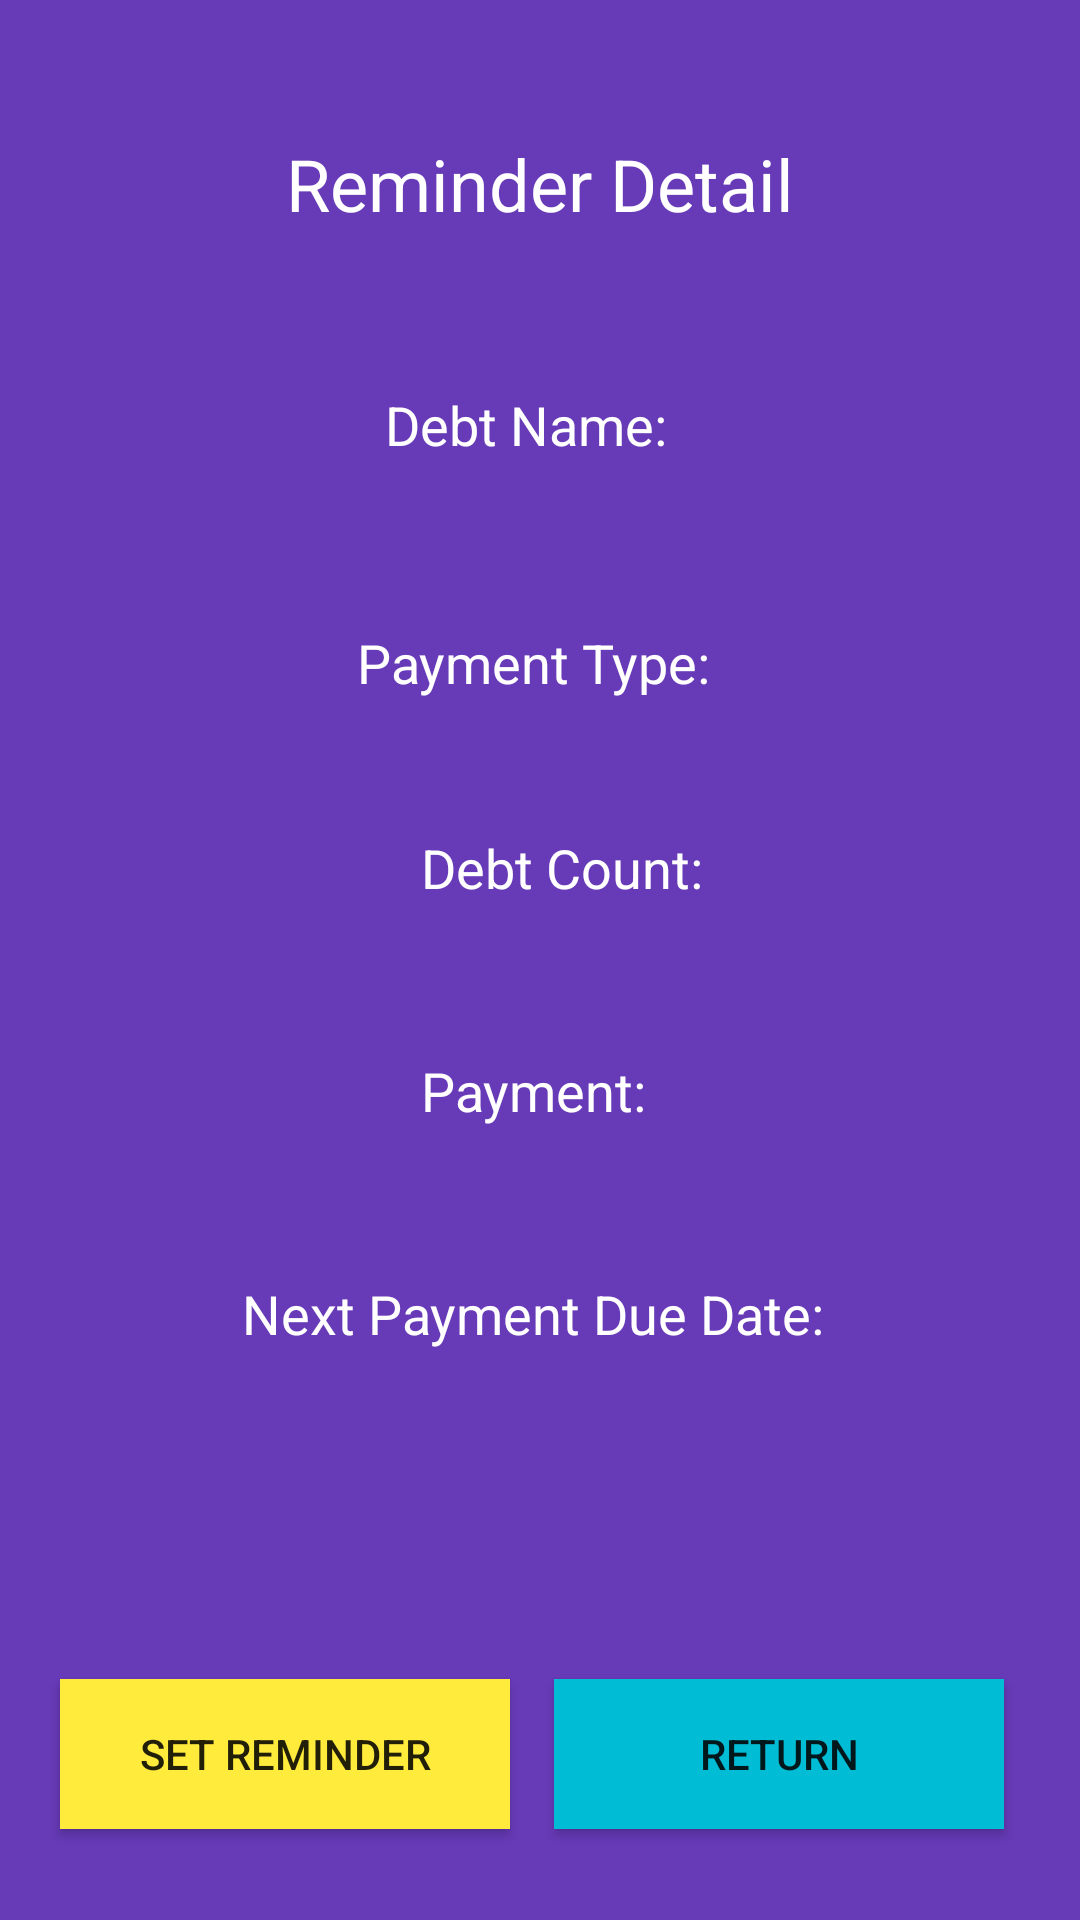

Write the Android layout XML for this screen, with the resource values it uses.
<!-- AndroidManifest.xml: application theme Theme.Project -->
<!-- res/layout/activity_reminder.xml -->
<?xml version="1.0" encoding="utf-8"?>
<androidx.constraintlayout.widget.ConstraintLayout xmlns:android="http://schemas.android.com/apk/res/android"
    xmlns:app="http://schemas.android.com/apk/res-auto"
    xmlns:tools="http://schemas.android.com/tools"
    android:layout_width="match_parent"
    android:layout_height="match_parent"
    android:background="#673AB7"
    tools:context=".ReminderActivity">


    <TextView
        android:id="@+id/txtRemiderTitle"
        android:layout_width="wrap_content"
        android:layout_height="wrap_content"
        android:layout_marginTop="45dp"
        android:text="Reminder Detail"
        android:textColor="#FFFFFF"
        android:textSize="24sp"
        app:layout_constraintEnd_toEndOf="parent"
        app:layout_constraintStart_toStartOf="parent"
        app:layout_constraintTop_toTopOf="parent" />

    <TextView
        android:id="@+id/debtorNameTextView"
        android:layout_width="wrap_content"
        android:layout_height="wrap_content"
        android:layout_marginTop="52dp"
        android:text="Debt Name: "
        android:textColor="#FFFFFF"
        android:textSize="18sp"
        app:layout_constraintEnd_toEndOf="parent"
        app:layout_constraintHorizontal_bias="0.065"
        app:layout_constraintStart_toStartOf="@+id/paymentTypeTextView"
        app:layout_constraintTop_toBottomOf="@+id/txtRemiderTitle" />

    <TextView
        android:id="@+id/paymentTypeTextView"
        android:layout_width="wrap_content"
        android:layout_height="wrap_content"
        android:layout_below="@id/debtorNameTextView"
        android:layout_marginTop="55dp"
        android:text="Payment Type: "
        android:textColor="#FFFFFF"
        android:textSize="18sp"
        app:layout_constraintEnd_toEndOf="parent"
        app:layout_constraintStart_toStartOf="parent"
        app:layout_constraintTop_toBottomOf="@+id/debtorNameTextView" />

    <TextView
        android:id="@+id/debtCountTextView"
        android:layout_width="wrap_content"
        android:layout_height="wrap_content"
        android:layout_below="@id/paymentTypeTextView"
        android:layout_marginTop="44dp"
        android:text="Debt Count: "
        android:textColor="#FFFFFF"
        android:textSize="18sp"
        app:layout_constraintEnd_toEndOf="parent"
        app:layout_constraintHorizontal_bias="0.0"
        app:layout_constraintStart_toStartOf="@+id/paymentTextView"
        app:layout_constraintTop_toBottomOf="@+id/paymentTypeTextView" />

    <TextView
        android:id="@+id/paymentTextView"
        android:layout_width="wrap_content"
        android:layout_height="wrap_content"
        android:layout_below="@id/debtCountTextView"
        android:layout_marginTop="50dp"
        android:text="Payment: "
        android:textColor="#FFFFFF"
        android:textSize="18sp"
        app:layout_constraintEnd_toEndOf="parent"
        app:layout_constraintStart_toStartOf="parent"
        app:layout_constraintTop_toBottomOf="@+id/debtCountTextView" />

    <TextView
        android:id="@+id/dueDateTextView"
        android:layout_width="wrap_content"
        android:layout_height="wrap_content"
        android:layout_below="@id/paymentTextView"
        android:layout_marginTop="50dp"
        android:text="Next Payment Due Date: "
        android:textColor="#FFFFFF"
        android:textSize="18sp"
        app:layout_constraintEnd_toEndOf="parent"
        app:layout_constraintStart_toStartOf="parent"
        app:layout_constraintTop_toBottomOf="@+id/paymentTextView" />

    <Button
        android:id="@+id/backButton"
        android:layout_width="@dimen/dp_150"
        android:layout_height="@dimen/dp_50"
        android:layout_marginTop="@dimen/dp_30"
        android:layout_marginEnd="@dimen/dp_20"
        android:layout_marginBottom="@dimen/dp_10"
        android:background="#00BCD4"
        android:text="Return"
        app:layout_constraintBottom_toBottomOf="parent"
        app:layout_constraintEnd_toEndOf="parent"
        app:layout_constraintHorizontal_bias="0.972"
        app:layout_constraintStart_toStartOf="parent"
        app:layout_constraintTop_toBottomOf="@+id/dueDateTextView"
        app:layout_constraintVertical_bias="0.795" />

    <Button
        android:id="@+id/setReminderButton"
        android:layout_width="@dimen/dp_150"
        android:layout_height="@dimen/dp_50"
        android:layout_marginStart="@dimen/dp_20"
        android:layout_marginTop="@dimen/dp_30"
        android:layout_marginBottom="@dimen/dp_10"
        android:layout_toEndOf="@id/backButton"
        android:background="#FFEB3B"
        android:text="Set Reminder"
        app:layout_constraintBottom_toBottomOf="parent"
        app:layout_constraintEnd_toEndOf="parent"
        app:layout_constraintHorizontal_bias="0.0"
        app:layout_constraintStart_toStartOf="parent"
        app:layout_constraintTop_toBottomOf="@+id/dueDateTextView"
        app:layout_constraintVertical_bias="0.795" />
</androidx.constraintlayout.widget.ConstraintLayout>
<!-- resources referenced by this layout -->
<resources>
  <dimen name="dp_10">10dp</dimen>
  <dimen name="dp_150">150dp</dimen>
  <dimen name="dp_20">20dp</dimen>
  <dimen name="dp_30">30dp</dimen>
  <dimen name="dp_50">50dp</dimen>
  <style name="Theme.Project" parent="Base.Theme.Project" />
  <style name="Base.Theme.Project" parent="Theme.AppCompat.DayNight.NoActionBar">
          
          
      </style>
</resources>
